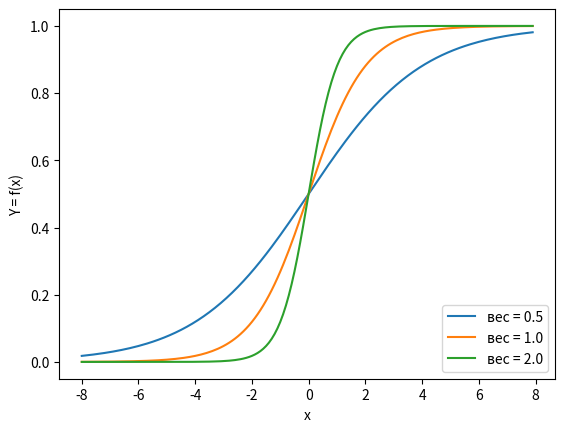

Python code for this plot:
#исследование нейрона и сигмоиды при разных значениях весов
import matplotlib.pyplot as plt
import numpy as np

x = np.arange(-8, 8, 0.1) #интервал и шаг изменения сигнала от сенсора х
w1 = 0.5
w2 = 1.0
w3 = 2.0
l1 = 'вес = 0.5'
l2 = 'вес = 1.0'
l3 = 'вес = 2.0'
for w, l in [(w1, l1), (w2, l2), (w3, l3)]: # цикл построения графиков для 3 значений весов
    f = 1 / (1 + np.exp(-x * w)) # функция сигмоиды
    plt.plot(x, f, label=l)

plt.xlabel('x') # подпись оси х
plt.ylabel('Y = f(x)') # подпись оси у
plt.legend(loc=4) #место легенды на графике
plt.show() # вывод графиков